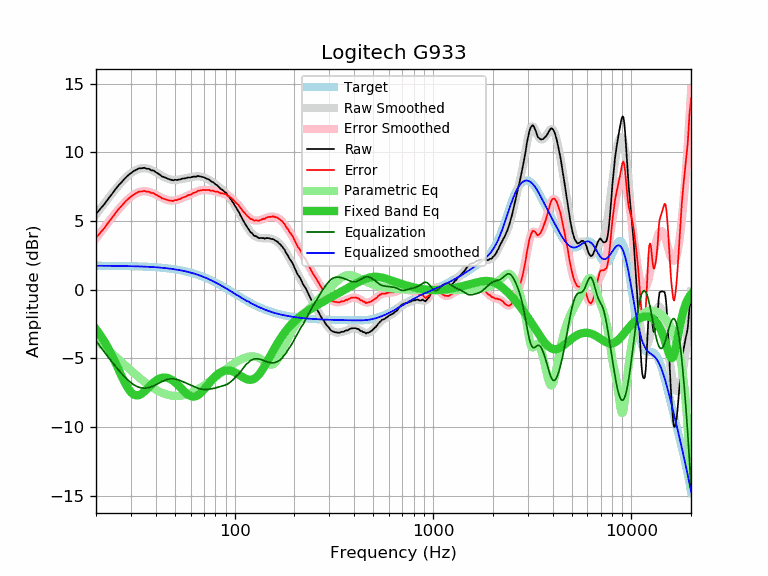

Values plotted in this chart, from the file beside it:
frequency, raw, error, smoothed, error_smoothed, equalization, parametric_eq, equalized_raw, equalized_smoothed, target
20, 5.51, 3.77, 5.47, 3.72, -3.72, -2.88, 1.79, 1.74, 1.74
21, 5.88, 4.14, 5.88, 4.14, -4.14, -3.29, 1.74, 1.74, 1.74
22, 6.21, 4.47, 6.27, 4.53, -4.53, -3.74, 1.68, 1.74, 1.74
23, 6.60, 4.86, 6.63, 4.89, -4.89, -4.23, 1.71, 1.74, 1.74
24, 6.94, 5.20, 6.97, 5.24, -5.24, -4.75, 1.70, 1.74, 1.74
25, 7.29, 5.56, 7.29, 5.56, -5.56, -5.28, 1.73, 1.73, 1.73
26, 7.60, 5.87, 7.59, 5.86, -5.86, -5.82, 1.74, 1.73, 1.73
27, 7.85, 6.12, 7.86, 6.13, -6.13, -6.33, 1.72, 1.73, 1.73
28, 8.11, 6.39, 8.10, 6.38, -6.38, -6.79, 1.73, 1.72, 1.72
29, 8.32, 6.60, 8.31, 6.59, -6.59, -7.18, 1.73, 1.72, 1.72
30, 8.49, 6.78, 8.49, 6.77, -6.77, -7.47, 1.72, 1.71, 1.71
31, 8.64, 6.93, 8.63, 6.92, -6.92, -7.64, 1.72, 1.71, 1.71
32, 8.74, 7.04, 8.73, 7.03, -7.03, -7.71, 1.71, 1.70, 1.70
33, 8.84, 7.14, 8.81, 7.11, -7.11, -7.68, 1.73, 1.70, 1.70
34, 8.84, 7.15, 8.84, 7.15, -7.15, -7.58, 1.69, 1.69, 1.69
35, 8.88, 7.20, 8.85, 7.17, -7.17, -7.43, 1.71, 1.68, 1.68
36, 8.81, 7.14, 8.83, 7.16, -7.16, -7.26, 1.65, 1.67, 1.67
37, 8.80, 7.14, 8.79, 7.12, -7.12, -7.08, 1.68, 1.66, 1.66
38, 8.69, 7.04, 8.72, 7.07, -7.07, -6.91, 1.62, 1.65, 1.65
39, 8.68, 7.04, 8.65, 7.00, -7.00, -6.76, 1.68, 1.64, 1.64
40, 8.56, 6.93, 8.56, 6.93, -6.93, -6.63, 1.63, 1.63, 1.63
41, 8.47, 6.85, 8.47, 6.85, -6.85, -6.53, 1.62, 1.62, 1.62
42, 8.37, 6.76, 8.38, 6.77, -6.77, -6.46, 1.60, 1.61, 1.61
43, 8.25, 6.65, 8.29, 6.69, -6.69, -6.41, 1.56, 1.60, 1.60
44, 8.20, 6.62, 8.21, 6.63, -6.63, -6.40, 1.57, 1.58, 1.58
45, 8.14, 6.57, 8.14, 6.57, -6.57, -6.40, 1.57, 1.57, 1.57
46, 8.08, 6.53, 8.08, 6.53, -6.53, -6.43, 1.55, 1.55, 1.55
47, 8.03, 6.49, 8.04, 6.50, -6.50, -6.48, 1.53, 1.54, 1.54
48, 8.00, 6.48, 8.01, 6.49, -6.49, -6.55, 1.51, 1.52, 1.52
49, 7.96, 6.46, 7.99, 6.49, -6.49, -6.64, 1.47, 1.50, 1.50
50, 8.01, 6.53, 7.99, 6.51, -6.51, -6.74, 1.50, 1.48, 1.48
51, 7.98, 6.52, 8.00, 6.53, -6.53, -6.85, 1.45, 1.46, 1.46
52, 8.02, 6.58, 8.01, 6.57, -6.57, -6.97, 1.45, 1.44, 1.44
53, 8.02, 6.60, 8.03, 6.61, -6.61, -7.09, 1.41, 1.42, 1.42
54, 8.07, 6.67, 8.05, 6.66, -6.66, -7.21, 1.41, 1.40, 1.40
55, 8.10, 6.72, 8.08, 6.70, -6.70, -7.33, 1.40, 1.38, 1.38
56, 8.10, 6.75, 8.10, 6.75, -6.75, -7.44, 1.35, 1.35, 1.35
57, 8.13, 6.80, 8.13, 6.80, -6.80, -7.54, 1.33, 1.33, 1.33
58, 8.17, 6.87, 8.15, 6.85, -6.85, -7.62, 1.32, 1.30, 1.30
59, 8.17, 6.90, 8.17, 6.90, -6.90, -7.69, 1.27, 1.27, 1.27
60, 8.17, 6.93, 8.19, 6.95, -6.95, -7.74, 1.22, 1.24, 1.24
61, 8.21, 6.99, 8.21, 7.00, -7.00, -7.77, 1.21, 1.22, 1.22
62, 8.24, 7.05, 8.23, 7.04, -7.04, -7.78, 1.20, 1.19, 1.19
63, 8.23, 7.07, 8.24, 7.09, -7.09, -7.77, 1.14, 1.16, 1.16
64, 8.23, 7.11, 8.25, 7.13, -7.13, -7.74, 1.10, 1.12, 1.12
65, 8.28, 7.19, 8.25, 7.16, -7.16, -7.70, 1.12, 1.09, 1.09
66, 8.27, 7.21, 8.25, 7.19, -7.19, -7.63, 1.08, 1.06, 1.06
67, 8.25, 7.23, 8.24, 7.22, -7.22, -7.56, 1.03, 1.02, 1.02
68, 8.23, 7.24, 8.23, 7.24, -7.24, -7.47, 0.99, 0.99, 0.99
69, 8.20, 7.25, 8.21, 7.25, -7.25, -7.38, 0.95, 0.95, 0.95
70, 8.19, 7.27, 8.18, 7.26, -7.26, -7.27, 0.93, 0.92, 0.92
71, 8.13, 7.25, 8.14, 7.26, -7.26, -7.17, 0.87, 0.88, 0.88
72, 8.10, 7.26, 8.10, 7.26, -7.26, -7.06, 0.84, 0.84, 0.84
73, 8.06, 7.25, 8.06, 7.25, -7.25, -6.95, 0.81, 0.81, 0.81
74, 8.03, 7.26, 8.01, 7.25, -7.25, -6.85, 0.78, 0.77, 0.77
75, 7.97, 7.24, 7.96, 7.23, -7.23, -6.74, 0.74, 0.73, 0.73
76, 7.89, 7.20, 7.91, 7.22, -7.22, -6.65, 0.67, 0.69, 0.69
77, 7.85, 7.20, 7.86, 7.21, -7.21, -6.55, 0.64, 0.65, 0.65
78, 7.82, 7.21, 7.80, 7.19, -7.19, -6.46, 0.63, 0.61, 0.61
79, 7.74, 7.17, 7.74, 7.17, -7.17, -6.38, 0.57, 0.57, 0.57
... 553 more rows
